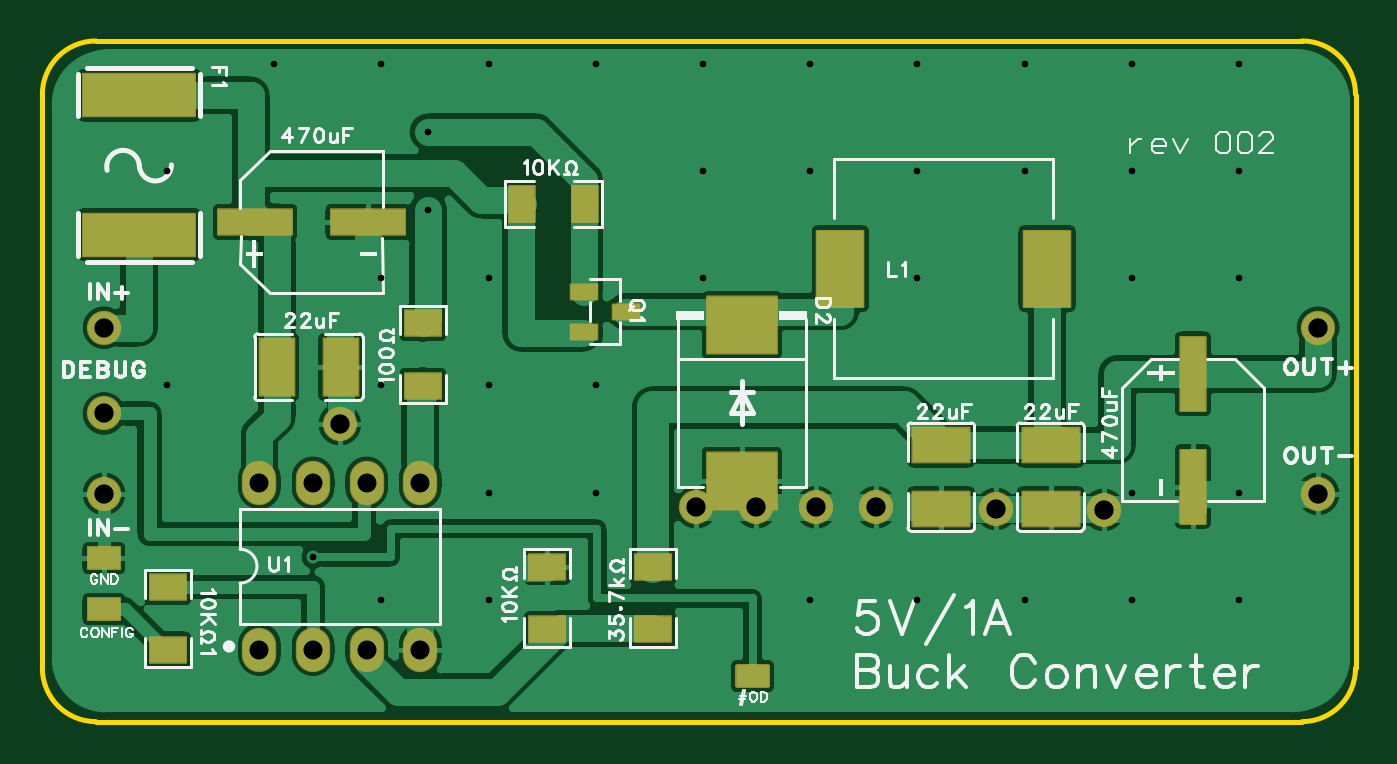
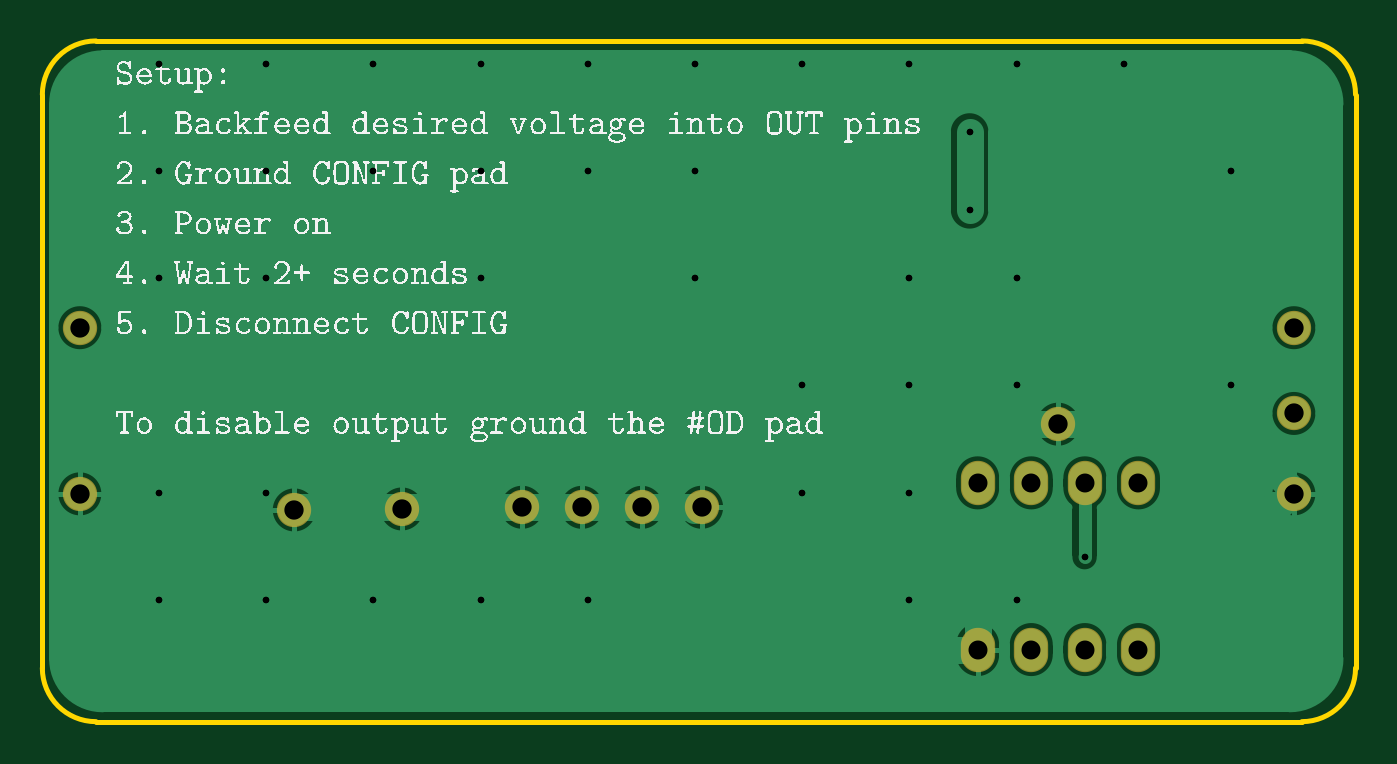
Circuit board: 10 layer files. Board 62.2 x 32.3 mm.
- drill: Drill_PTH_Through.DRL (1330 bytes)
- drill: Drill_PTH_Through_Via.DRL (896 bytes)
- outline: Gerber_BoardOutlineLayer.GKO (664 bytes)
- bottom_copper: Gerber_BottomLayer.GBL (31031 bytes)
- bottom_silk: Gerber_BottomSilkscreenLayer.GBO (358561 bytes)
- bottom_mask: Gerber_BottomSolderMaskLayer.GBS (949 bytes)
- top_copper: Gerber_TopLayer.GTL (117736 bytes)
- paste: Gerber_TopPasteMaskLayer.GTP (8131 bytes)
- top_silk: Gerber_TopSilkscreenLayer.GTO (36174 bytes)
- top_mask: Gerber_TopSolderMaskLayer.GTS (3454 bytes)

=== drill: Drill_PTH_Through.DRL ===
;TYPE=PLATED
;Layer: PTH_Through
;EasyEDA Pro v2.2.45.4, 2025-12-20 17:50:56
;Gerber Generator version 0.3
M48
METRIC,LZ,[number-redacted]
;Hole size 1 = 0.30500 METRIC
T01C0.30500
;Hole size 2 = 0.90002 METRIC
T02C0.90002
;Hole size 3 = 0.91440 METRIC
T03C0.91440
%
G05
G90
T01
X-27.813Y2.286
X-27.813Y-1.397
X-33.2609Y-17.86095
X-40.1955Y-9.7155
X-40.1955Y0.4445
X-35.1155Y5.5245
X-30.0355Y-9.7155
X-30.0355Y-4.6355
X-30.0355Y5.5245
X-30.0355Y-19.8755
X-24.9555Y-14.7955
X-24.9555Y-9.7155
X-24.9555Y-4.6355
X-24.9555Y5.5245
X-24.9555Y-19.8755
X-19.8755Y-14.7955
X-19.8755Y-9.7155
X-19.8755Y5.5245
X-14.7955Y-4.6355
X-14.7955Y0.4445
X-14.7955Y5.5245
X-9.7155Y0.4445
X-9.7155Y5.5245
X-9.7155Y-19.8755
X-4.6355Y-4.6355
X-4.6355Y0.4445
X-4.6355Y5.5245
X-4.6355Y-19.8755
X0.4445Y0.4445
X0.4445Y5.5245
X0.4445Y-19.8755
X5.5245Y-4.6355
X5.5245Y0.4445
X5.5245Y5.5245
X5.5245Y-19.8755
X5.5245Y-14.7955
X10.6045Y-4.6355
X10.6045Y0.4445
X10.6045Y5.5245
X10.6045Y-19.8755
X10.6045Y-14.7955
T02
X-35.814Y-22.238
X-35.814Y-14.33802
X-33.274Y-22.238
X-33.274Y-14.33802
X-30.734Y-22.238
X-30.734Y-14.33802
X-28.194Y-22.238
X-28.194Y-14.33802
T03
X14.351Y-6.985
X14.351Y-14.859
X-43.18Y-6.985
X-43.18Y-14.859
X-32.004Y-11.557
X4.191Y-15.621
X-6.604Y-15.494
X-0.90736Y-15.57487
X-43.18Y-11.049
X-9.44033Y-15.4973
X-12.27667Y-15.4973
X-15.113Y-15.494
M30
=== drill: Drill_PTH_Through_Via.DRL ===
;TYPE=PLATED
;Layer: PTH_Through_Via
;EasyEDA Pro v2.2.45.4, 2025-12-20 17:50:56
;Gerber Generator version 0.3
M48
METRIC,LZ,[number-redacted]
;Hole size 1 = 0.30500 METRIC
T01C0.30500
%
G05
G90
T01
X-27.813Y2.286
X-27.813Y-1.397
X-33.2609Y-17.86095
X-40.1955Y-9.7155
X-40.1955Y0.4445
X-35.1155Y5.5245
X-30.0355Y-9.7155
X-30.0355Y-4.6355
X-30.0355Y5.5245
X-30.0355Y-19.8755
X-24.9555Y-14.7955
X-24.9555Y-9.7155
X-24.9555Y-4.6355
X-24.9555Y5.5245
X-24.9555Y-19.8755
X-19.8755Y-14.7955
X-19.8755Y-9.7155
X-19.8755Y5.5245
X-14.7955Y-4.6355
X-14.7955Y0.4445
X-14.7955Y5.5245
X-9.7155Y0.4445
X-9.7155Y5.5245
X-9.7155Y-19.8755
X-4.6355Y-4.6355
X-4.6355Y0.4445
X-4.6355Y5.5245
X-4.6355Y-19.8755
X0.4445Y0.4445
X0.4445Y5.5245
X0.4445Y-19.8755
X5.5245Y-4.6355
X5.5245Y0.4445
X5.5245Y5.5245
X5.5245Y-19.8755
X5.5245Y-14.7955
X10.6045Y-4.6355
X10.6045Y0.4445
X10.6045Y5.5245
X10.6045Y-19.8755
X10.6045Y-14.7955
M30
=== outline: Gerber_BoardOutlineLayer.GKO ===
G04 Layer: BoardOutlineLayer*
G04 EasyEDA Pro v2.2.45.4, 2025-12-20 17:50:56*
G04 Gerber Generator version 0.3*
G04 Scale: 100 percent, Rotated: No, Reflected: No*
G04 Dimensions in millimeters*
G04 Leading zeros omitted, absolute positions, 4 integers and 5 decimals*
G04 Generated by one-click*
%FSLAX45Y45*%
%MOMM*%
%ADD10C,0.254*%
%ADD11C,0.6887*%
G75*


G04 Rect Start*
G54D10*
G01X-4610100Y-2311400D02*
G01X-4610100Y406400D01*
G02X-4356100Y660400I254000J0D01*
G01X1358900Y660400D01*
G02X1612900Y406400I0J-254000D01*
G01X1612900Y-2311400D01*
G02X1358900Y-2565400I-254000J0D01*
G01X-4356100Y-2565400D01*
G02X-4610100Y-2311400I0J254000D01*
G04 Rect End*

M02*


=== bottom_copper: Gerber_BottomLayer.GBL (31031 bytes, source omitted) ===
=== bottom_silk: Gerber_BottomSilkscreenLayer.GBO (358561 bytes, source omitted) ===
=== bottom_mask: Gerber_BottomSolderMaskLayer.GBS ===
G04 Layer: BottomSolderMaskLayer*
G04 EasyEDA Pro v2.2.45.4, 2025-12-20 17:50:56*
G04 Gerber Generator version 0.3*
G04 Scale: 100 percent, Rotated: No, Reflected: No*
G04 Dimensions in millimeters*
G04 Leading zeros omitted, absolute positions, 4 integers and 5 decimals*
G04 Generated by one-click*
%FSLAX45Y45*%
%MOMM*%
%ADD10C,1.6256*%
%ADD11O,1.6256X2.1016*%
%ADD12C,0.5691*%
G75*


G04 Pad Start*
G54D10*
G01X1435100Y-698500D03*
G01X1435100Y-1485900D03*
G01X-4318000Y-698500D03*
G01X-4318000Y-1485900D03*
G01X-3200400Y-1155700D03*
G01X419100Y-1562100D03*
G01X-660400Y-1549400D03*
G01X-90736Y-1557487D03*
G01X-4318000Y-1104900D03*
G01X-944033Y-1549730D03*
G01X-1227667Y-1549730D03*
G01X-1511300Y-1549400D03*
G54D11*
G01X-3581400Y-2223795D03*
G01X-3581400Y-1433805D03*
G01X-3327400Y-2223795D03*
G01X-3327400Y-1433805D03*
G01X-3073400Y-2223795D03*
G01X-3073400Y-1433805D03*
G01X-2819400Y-2223795D03*
G01X-2819400Y-1433805D03*
G04 Pad End*

M02*


=== top_copper: Gerber_TopLayer.GTL (117736 bytes, source omitted) ===
=== paste: Gerber_TopPasteMaskLayer.GTP (8131 bytes, source omitted) ===
=== top_silk: Gerber_TopSilkscreenLayer.GTO (36174 bytes, source omitted) ===
=== top_mask: Gerber_TopSolderMaskLayer.GTS ===
G04 Layer: TopSolderMaskLayer*
G04 EasyEDA Pro v2.2.45.4, 2025-12-20 17:50:56*
G04 Gerber Generator version 0.3*
G04 Scale: 100 percent, Rotated: No, Reflected: No*
G04 Dimensions in millimeters*
G04 Leading zeros omitted, absolute positions, 4 integers and 5 decimals*
G04 Generated by one-click*
%FSLAX45Y45*%
%MOMM*%
%AMRoundRect*1,1,$1,$2,$3*1,1,$1,$4,$5*1,1,$1,0-$2,0-$3*1,1,$1,0-$4,0-$5*20,1,$1,$2,$3,$4,$5,0*20,1,$1,$4,$5,0-$2,0-$3,0*20,1,$1,0-$2,0-$3,0-$4,0-$5,0*20,1,$1,0-$4,0-$5,$2,$3,0*4,1,4,$2,$3,$4,$5,0-$2,0-$3,0-$4,0-$5,$2,$3,0*%
%ADD10C,1.6256*%
%ADD11RoundRect,0.09424X-0.60368X-1.75367X-0.60368X1.75367*%
%ADD12RoundRect,0.09598X-1.35281X-0.82031X-1.35281X0.82031*%
%ADD13RoundRect,0.09424X-1.75367X0.60368X1.75367X0.60368*%
%ADD14RoundRect,0.09598X-0.82031X1.35281X0.82031X1.35281*%
%ADD15RoundRect,0.09017X-0.63072X0.35571X0.63072X0.35571*%
%ADD16O,1.6256X2.1016*%
%ADD17RoundRect,0.0946X-0.85416X-0.60742X-0.85416X0.60742*%
%ADD18RoundRect,0.09428X-0.85416X-0.60742X-0.85416X0.60742*%
%ADD19RoundRect,0.09428X-0.60742X0.85416X0.60742X0.85416*%
%ADD20RoundRect,0.0973X-1.10215X1.80214X1.10215X1.80214*%
%ADD21RoundRect,0.09691X-2.65234X-1.00234X-2.65234X1.00234*%
%ADD22RoundRect,0.09804X-1.65177X-1.35178X-1.65177X1.35178*%
G75*


G04 Pad Start*
G54D10*
G01X1435100Y-698500D03*
G01X1435100Y-1485900D03*
G01X-4318000Y-698500D03*
G01X-4318000Y-1485900D03*
G01X-3200400Y-1155700D03*
G01X419100Y-1562100D03*
G01X-660400Y-1549400D03*
G01X-90736Y-1557487D03*
G36*
G01X-4399280Y-2082800D02*
G01X-4399280Y-1981200D01*
G02X-4394200Y-1976120I5080J0D01*
G01X-4241800Y-1976120D01*
G02X-4236720Y-1981200I0J-5080D01*
G01X-4236720Y-2082800D01*
G02X-4241800Y-2087880I-5080J0D01*
G01X-4394200Y-2087880D01*
G02X-4399280Y-2082800I0J5080D01*
G37*
G36*
G01X-4399280Y-1841500D02*
G01X-4399280Y-1739900D01*
G02X-4394200Y-1734820I5080J0D01*
G01X-4241800Y-1734820D01*
G02X-4236720Y-1739900I0J-5080D01*
G01X-4236720Y-1841500D01*
G02X-4241800Y-1846580I-5080J0D01*
G01X-4394200Y-1846580D01*
G02X-4399280Y-1841500I0J5080D01*
G37*
G01X-4318000Y-1104900D03*
G01X-944033Y-1549730D03*
G01X-1227667Y-1549730D03*
G36*
G01X-1325880Y-2400300D02*
G01X-1325880Y-2298700D01*
G02X-1320800Y-2293620I5080J0D01*
G01X-1168400Y-2293620D01*
G02X-1163320Y-2298700I0J-5080D01*
G01X-1163320Y-2400300D01*
G02X-1168400Y-2405380I-5080J0D01*
G01X-1320800Y-2405380D01*
G02X-1325880Y-2400300I0J5080D01*
G37*
G01X-1511300Y-1549400D03*
G54D11*
G01X842164Y-917125D03*
G01X842164Y-1451135D03*
G54D12*
G01X167387Y-1254008D03*
G01X167387Y-1557487D03*
G01X-350671Y-1254008D03*
G01X-350671Y-1557487D03*
G54D13*
G01X-3601800Y-197536D03*
G01X-3067790Y-197536D03*
G54D14*
G01X-3195980Y-885203D03*
G01X-3499460Y-885203D03*
G54D15*
G01X-2043100Y-527304D03*
G01X-2043100Y-717296D03*
G01X-1843100Y-622300D03*
G54D16*
G01X-3581400Y-2223795D03*
G01X-3581400Y-1433805D03*
G01X-3327400Y-2223795D03*
G01X-3327400Y-1433805D03*
G01X-3073400Y-2223795D03*
G01X-3073400Y-1433805D03*
G01X-2819400Y-2223795D03*
G01X-2819400Y-1433805D03*
G54D18*
G01X-2217754Y-1831627D03*
G01X-2217754Y-2127385D03*
G54D19*
G01X-2039089Y-112080D03*
G01X-2334847Y-112080D03*
G54D18*
G01X-1716518Y-2127385D03*
G01X-1716518Y-1831627D03*
G01X-2806700Y-677621D03*
G01X-2806700Y-973379D03*
G54D20*
G01X151367Y-418407D03*
G01X-828631Y-418407D03*
G54D21*
G01X-4150713Y402989D03*
G01X-4150713Y-257005D03*
G54D18*
G01X-4015768Y-2223907D03*
G01X-4015768Y-1928150D03*
G54D22*
G01X-1295400Y-1422730D03*
G01X-1295400Y-685470D03*
G04 Pad End*

M02*


